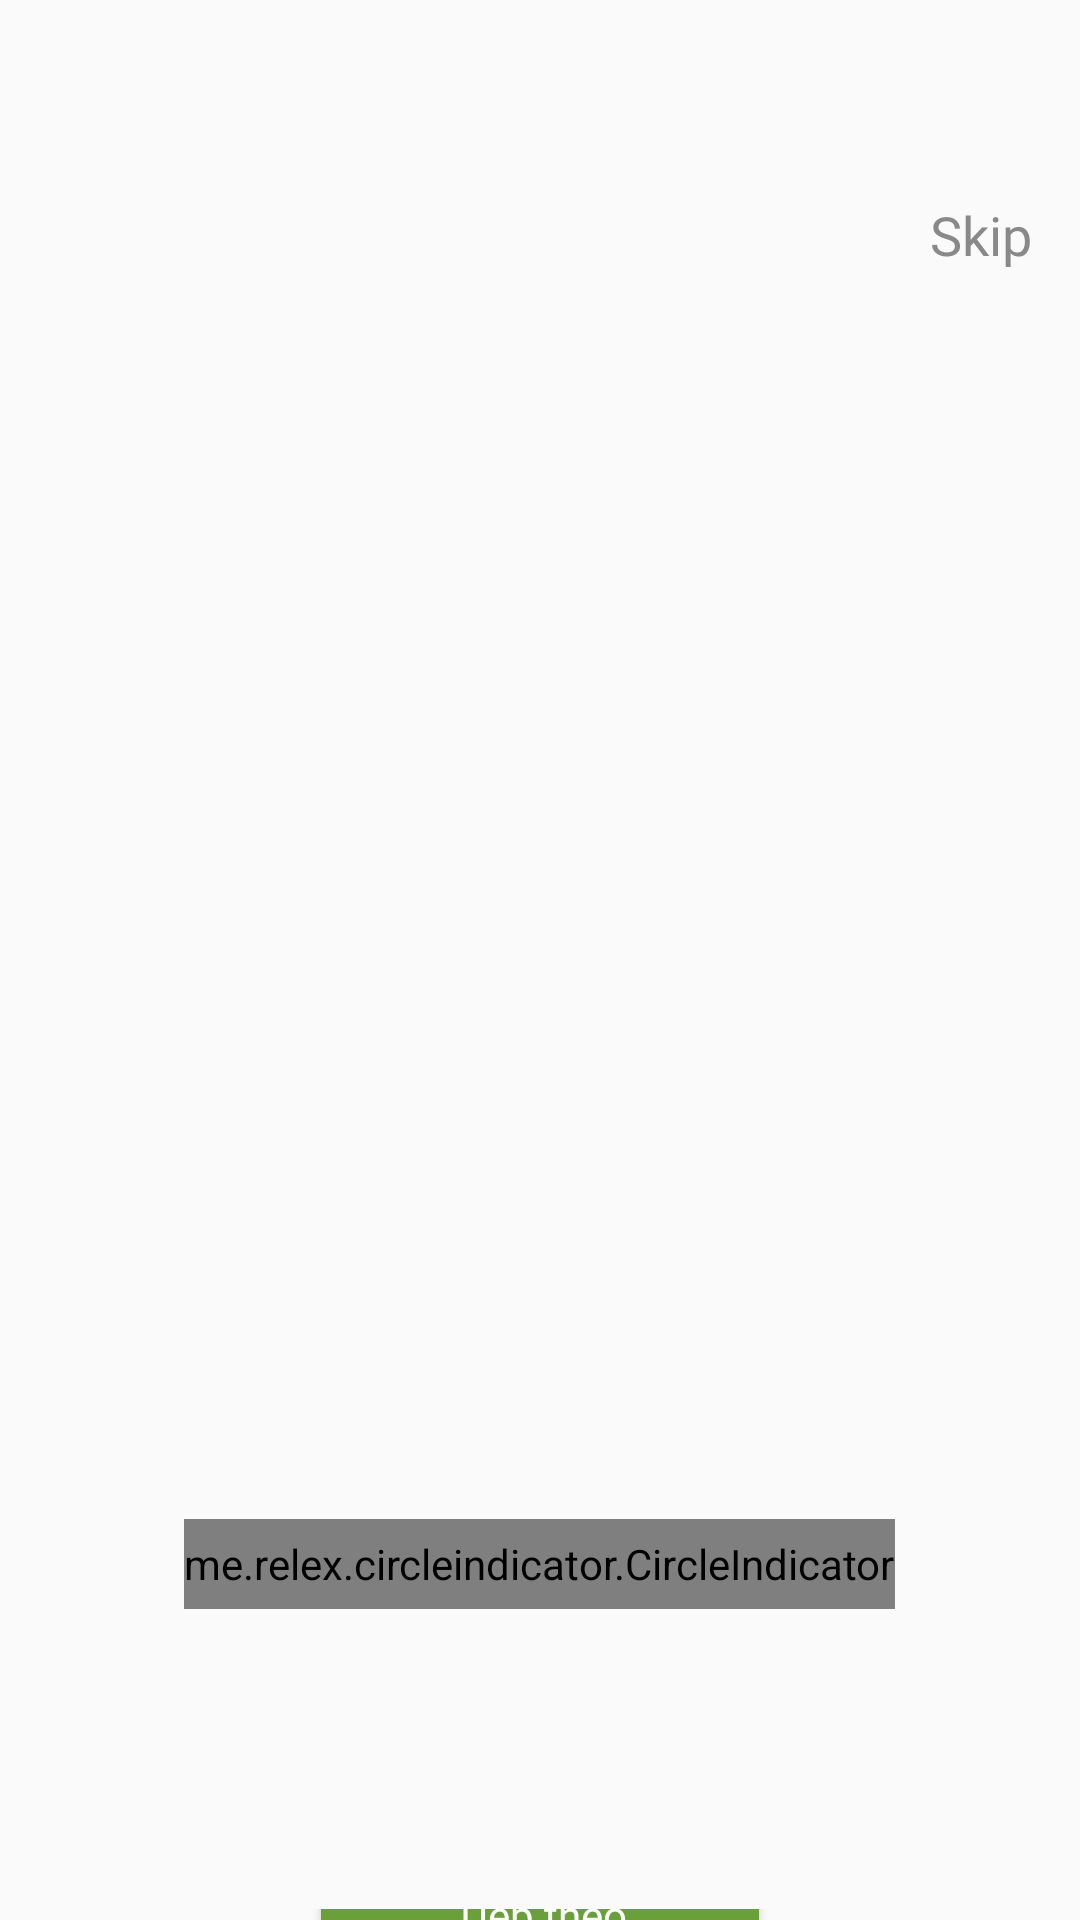

This screen was rendered from an Android layout file. Write that file and the resources it references.
<!-- AndroidManifest.xml: application theme Theme.OnlineShop -->
<!-- res/layout/activity_on_boarding.xml -->
<?xml version="1.0" encoding="utf-8"?>
<RelativeLayout xmlns:android="http://schemas.android.com/apk/res/android"
    xmlns:app="http://schemas.android.com/apk/res-auto"
    xmlns:tools="http://schemas.android.com/tools"
    android:layout_width="match_parent"
    android:layout_height="match_parent"
    tools:context=".ActivityGioiThieu.OnBoardingActivity">
    <TextView
        android:layout_width="wrap_content"
        android:layout_height="wrap_content"
        android:text="Skip"
        android:id="@+id/tv_skip"
        android:textSize="18dp"
        android:padding="16dp"
        android:layout_marginTop="50dp"
        android:textColor="@color/skip"
        android:fontFamily="@font/lexenddeca"
        android:layout_alignParentRight="true"/>
    <androidx.viewpager.widget.ViewPager
        android:layout_width="match_parent"
        android:layout_height="400dp"
        android:id="@+id/viewpager"
        android:layout_below="@+id/tv_skip"/>
    <RelativeLayout
        android:layout_width="match_parent"
        android:layout_height="wrap_content"
        android:layout_below="@+id/viewpager"
        android:id="@+id/layout1">
        <me.relex.circleindicator.CircleIndicator
            android:layout_width="wrap_content"
            android:layout_height="30dp"
            app:ci_drawable="@drawable/bg_cricle_red"
            android:id="@+id/circleindicator"
            android:layout_centerInParent="true"/>
    </RelativeLayout>

    <RelativeLayout
        android:layout_width="match_parent"
        android:layout_height="wrap_content"
        android:layout_below="@+id/layout1"
        android:layout_marginTop="100dp">

        <Button
            android:id="@+id/btn_next"
            android:layout_width="146dp"
            android:layout_height="50dp"
            android:layout_centerInParent="true"
            android:layout_marginTop="50dp"
            android:background="@drawable/bg_button"
            android:textColor="@color/white"
            android:textAllCaps="false"
            android:fontFamily="@font/lexenddeca"
            android:text="@string/next"
            android:textSize="14dp" />
    </RelativeLayout>
</RelativeLayout>
<!-- resources referenced by this layout -->
<resources>
  <color name="skip">#898989</color>
  <color name="white">#FFFFFFFF</color>
  <!-- drawable bg_button (drawable) -->
  <?xml version="1.0" encoding="utf-8"?>
  <shape xmlns:android="http://schemas.android.com/apk/res/android">
  <solid android:color="@color/mau_xanh"/>
      <corners android:radius="8dp"/>
  </shape>
  <!-- drawable bg_cricle_red (drawable) -->
  <?xml version="1.0" encoding="utf-8"?>
  <shape xmlns:android="http://schemas.android.com/apk/res/android">
  <solid android:color="#4CAF50"/>
      <size android:width="5dp" android:height="5dp"/>
      <corners android:radius="10dp"/>
  </shape>
  <string name="next">Tiếp theo</string>
  <style name="Theme.OnlineShop" parent="Theme.AppCompat.DayNight.NoActionBar">
          
          <item name="colorPrimary">@color/purple_500</item>
          <item name="colorPrimaryVariant">@color/mau_xanh</item>
          <item name="colorOnPrimary">@color/white</item>
          
          <item name="colorSecondary">@color/teal_200</item>
          <item name="colorSecondaryVariant">@color/teal_700</item>
          <item name="colorOnSecondary">@color/black</item>
          
          <item name="android:statusBarColor" tools:targetApi="l">?attr/colorPrimaryVariant</item>
          
      </style>
  <color name="mau_xanh">#69A03A</color>
  <color name="purple_500">#FF6200EE</color>
  <color name="teal_200">#FF03DAC5</color>
  <color name="teal_700">#FF018786</color>
  <color name="black">#FF000000</color>
</resources>
